Image classification data set "documents" (jauniusc/cvmatch on GitHub). Class labels (4): email, form, letter, resume.

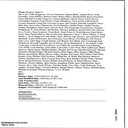
Label: email

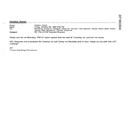
Label: email

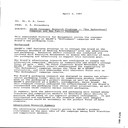
Label: letter

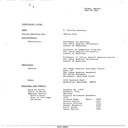
Label: resume

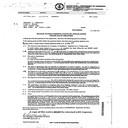
Label: form

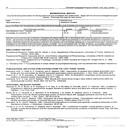
Label: resume
